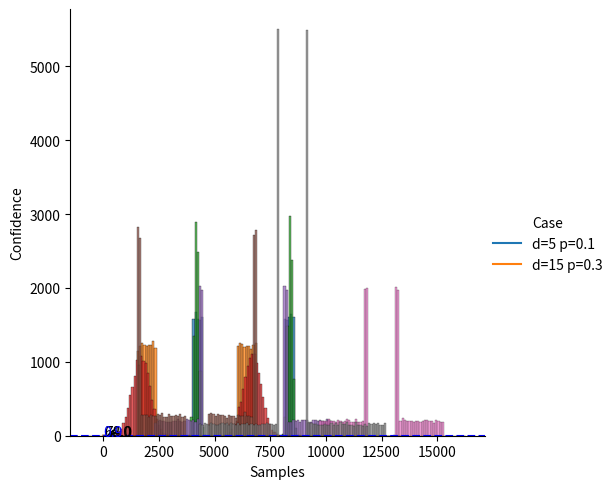
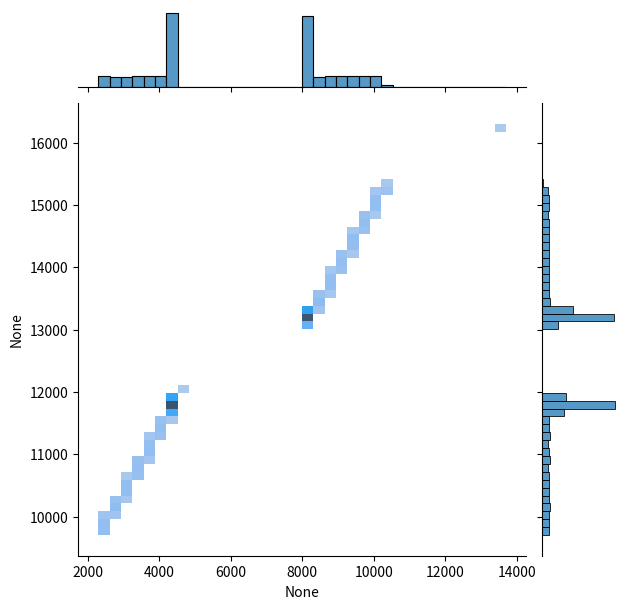
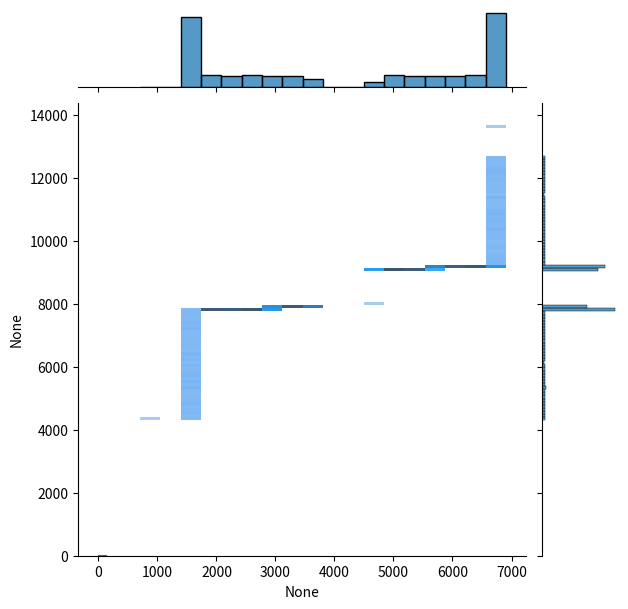
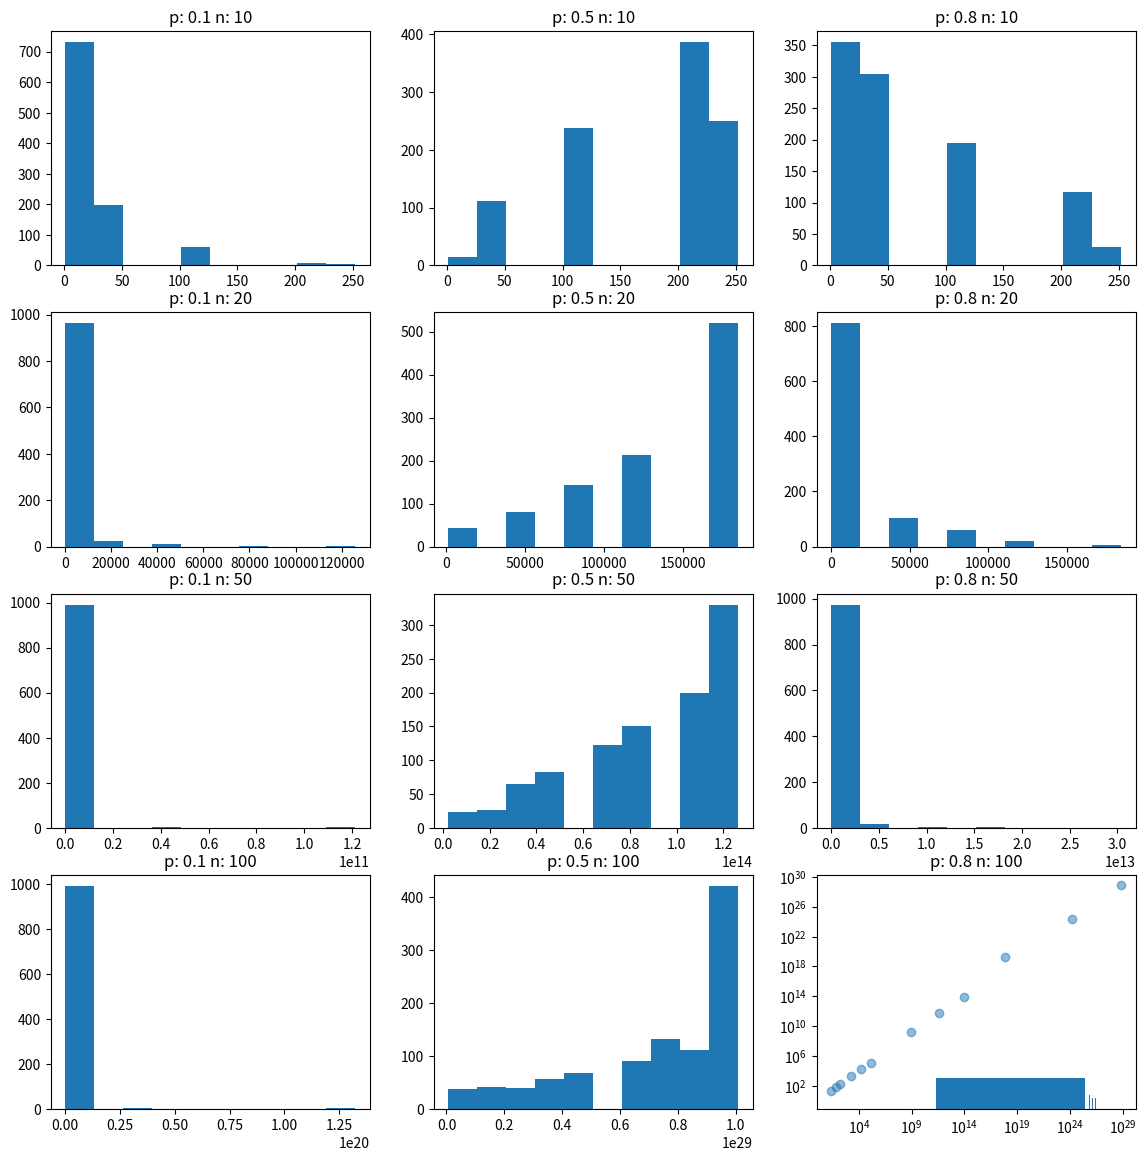

The script that saved these images, in order:
import matplotlib.pyplot as plt
import seaborn as sns
import pandas as pd
import numpy as np

from scipy.special import comb
def binom(N, k, p):
    return comb(N, k) * p ** k * (1 - p) ** (N - k)

def confidence(N, p, d):
    return 1 - sum([binom(N, i, p) for i in range(d)])

def test_data(d, p):
    """
    d - number of at least desired defective products
    p - probability of defectiveness
    """
    E = range(100)
    return pd.DataFrame({
        "Samples" :range(100),
        "Confidence": [confidence(N, p, d) for N in E]
        })

def find_minimal_trials_count(data, P):
    return data[data["Confidence"] > P].min()


find_minimal_trials_count(test_data(1, 0.03), 0.85)["Samples"]

find_minimal_trials_count(test_data(1, 0.04), 0.95)["Samples"]

P = 0.9
case_1 = test_data(5, 0.1)
res1 = find_minimal_trials_count(case_1, P)
res1["Samples"]

case_2 = test_data(15, 0.3)
res2 = find_minimal_trials_count(case_2, P)
res2["Samples"]

data = pd.concat([case_1, case_2], keys=["d=5 p=0.1", "d=15 p=0.3"], names=["Case"])
graph = sns.relplot(x="Samples", y="Confidence", kind="line", hue="Case", data=data)

plt.annotate(str(res1["Samples"]), xy=res1, xytext=res1-0.1, arrowprops=dict(arrowstyle='->'))
plt.annotate(str(res2["Samples"]), xy=res2, xytext=res2+0.1, arrowprops=dict(arrowstyle='->'))

plt.axhline(P, c='b', linestyle="--")
plt.text(-13.5, P, str(P), c='b')

# TODO: Add Mathematic reasoning


from numpy.random import normal
from numpy.random import uniform

# Population
pop_SH, pop_RG = 16000, 22000
# Rent
μ_SH, μ_RG = 6300, 4200
med_SH, med_RG = 4600, 4600

from scipy.stats import iqr

def fix_dist(D, mean, median):
    # Fix the mean
    mean_diff = mean - D.mean()
    D += mean_diff
    # Fix the median, This assumes data is already splitted s.t 
    # half of it is smaller than the median and the other half bigger
    D = np.concatenate([D, [median, median]])
    D.sort()
    # Fixing the mean in regard to the new added medians
    median_diff = mean - median
    if np.sign(median_diff) > 0:
        D[-1] += 2 * median_diff
    else:
        D[0] += 2 * median_diff
    return D

def test_dist(dist):
    print("Mean: %.2f" % dist.mean())
    print("Median: %.2f" % np.median(dist))    
    print("IQR: %.2f" % iqr(dist))
    print("Variance: %.2f" % np.var(dist))    


def generate_uni(mean, med, offset, width, size):
    D1 = uniform(mean + offset, mean + offset + width, int(size/2) - 1) 
    D2 = uniform(mean - offset, mean - offset - width, int(size/2) - 1)
    D = np.concatenate([D1, D2])
    D = fix_dist(D, mean, med)
    return D

dist_SH = generate_uni(μ_SH, med_SH, 1800, 500, pop_SH)
test_dist(dist_SH)
sns.histplot(dist_SH, binwidth=100);

dist_RG = generate_uni(μ_RG, med_RG, 1800, 900, pop_RG)
test_dist(dist_RG)
sns.histplot(dist_RG, binwidth=100);

def generate_normal(mean, med, offset, sigma, size):
    D1 = normal(mean + offset, sigma, int(size/2) - 1) 
    D2 = normal(mean - offset, sigma, int(size/2) - 1)
    D = np.concatenate([D1, D2])
    D = fix_dist(D, mean, med)
    return D

dist_SH = generate_normal(μ_SH, med_SH, 2100, 100, pop_SH)
test_dist(dist_SH)
sns.histplot(dist_SH, binwidth=100);

dist_RG = generate_normal(μ_RG, med_RG, 2500, 400, pop_RG)
test_dist(dist_RG)
sns.histplot(dist_RG, binwidth=100);

def generate_uni_quarters(mean, med, width1, width2, size):
    offset = np.abs(mean - med) + 100
    quarter_size = int(size/4)
    D1 = uniform(mean - offset - width1, mean - offset - width1 - width2, quarter_size)
    D2 = uniform(mean - offset, mean - offset - width1, quarter_size - 1)
    D3 = uniform(mean + offset, mean + offset + width1, quarter_size - 1) 
    D4 = uniform(mean + offset + width1, mean + offset + width1 + width2, quarter_size)
    D = np.concatenate([D1, D2, D3, D4])
    D = fix_dist(D, mean, med)
    return D

dist_SH = generate_uni_quarters(μ_SH, med_SH, 200, 2000, pop_SH)

test_dist(dist_SH)
sns.histplot(dist_SH, binwidth=100);

dist_RG = generate_uni_quarters(μ_RG, med_RG, 2000, 200, pop_RG)
test_dist(dist_RG)
sns.histplot(dist_RG, binwidth=100);

μ_PHI_SH = 12500
μ_PHI_RG = 8500
med_PHI_SH = 12000
med_PHI_RG = 8000
𝛼_SH = 0.97
𝛼_RG = 0.89

PHI_SH = generate_uni_quarters(μ_PHI_SH, med_PHI_SH, 200, 2000, pop_SH)
test_dist(PHI_SH)
sns.histplot(PHI_SH, binwidth=100);

def calc_corr(D1, D2):
    cov_mat = np.cov(D1, D2)
    cov = cov_mat[0][1]
    # Variance calculation using np.var is slightly different than cov_mat result
    corr = cov / (np.sqrt(np.var(D1))*np.sqrt(np.var(D2)))
    #corr = cov / (np.sqrt(cov_mat[0][0])*np.sqrt(cov_mat[1][1]))
    return corr

print(np.corrcoef(dist_SH, PHI_SH)[0,1])
print(calc_corr(dist_SH, PHI_SH))

PHI_RG = generate_uni_quarters(μ_PHI_RG, med_PHI_RG, 100, 3500, pop_RG)
test_dist(PHI_RG)
sns.histplot(PHI_RG, binwidth=100);

print(np.corrcoef(dist_RG, PHI_RG)[0,1])
print(calc_corr(dist_RG, PHI_RG))

# Using jointplot fixes binning resolution automaticaly
sns.jointplot(x=dist_SH, y=PHI_SH,kind="hist")
plt.show()

sns.jointplot(x=dist_RG, y=PHI_RG, kind="hist")
plt.show()

from numpy.random import multinomial
from scipy.stats import moment

P = (0.2, 0.1, 0.1, 0.1, 0.2, 0.3)
n = 20
k = 100

X = multinomial(n, P, k)
Y = X[:,1] + X[:,2] + X[:,3]
μ_Y = Y.mean()
m3 = ((Y - μ_Y) ** 3).mean()
print(m3)
print(moment(Y, 3))

p = 0.3
n * p * (1 - p) * (1 - 2*p)

k = 100**3

X = multinomial(n, P, k)
Y = X[:,1] + X[:,2] + X[:,3]
print(moment(Y, 3))

from scipy.stats import rv_discrete

def NFoldConv(P, n):
    if n == 1:
        return P
    P_n_1 = NFoldConv(P, n - 1)
    
    P_n = {}
    for i in P.keys():
        for j in P_n_1.keys():
            if i + j in P_n.keys():
                P_n[i + j] += P[i] * P_n_1[j] 
            else:
                P_n[i + j] = P[i] * P_n_1[j]
    return P_n

OCT = dict(zip(range(1,9),[0.125]*8))
results = NFoldConv(OCT, 17)
results = np.asarray(list(results.items()))
plt.plot(*results.T);

from scipy.stats import binom

n = 100
p = 0.3

# Plotting Binomial distribution

def get_W(n,p):
    possible_vals = list(range(n + 1))
    return dict((r ,binom.pmf(r, n, p)) for r in possible_vals)

W = get_W(n, p)
plt.bar(W.keys(), W.values())
plt.show()

Ps = [0.1, 0.5, 0.8]
Ns = [10, 20, 50, 100]

def expected_C(n, p):
    possible_vals = list(range(n + 1))
    W = get_W(n,p)
    return sum([comb(n, k) * W[k] for k in possible_vals])
    
for p in Ps:
    for n in Ns:
        print("p: %s n: %s E(C): %s" % (p, n, expected_C(n,p)))

results = []
k = 1000
fig, ax = plt.subplots(len(Ns), len(Ps), figsize=(14,14))

for i, n in enumerate(Ns):
    for j, p in enumerate(Ps):    
        W = binom.rvs(n, p, size=k)
        C = np.asarray([comb(n, w) for w in W])
        ax[i][j].hist(C)
        ax[i][j].set_title("p: %s n: %s" % (p, n))
        results.append((C.mean(), expected_C(n,p)))
        #print("Emperical Average = %.2f E(C) = %.2f" % results[-1])


plt.scatter(*np.asarray(results).T, alpha=0.5)
plt.yscale("log")
plt.xscale("log")
plt.show()